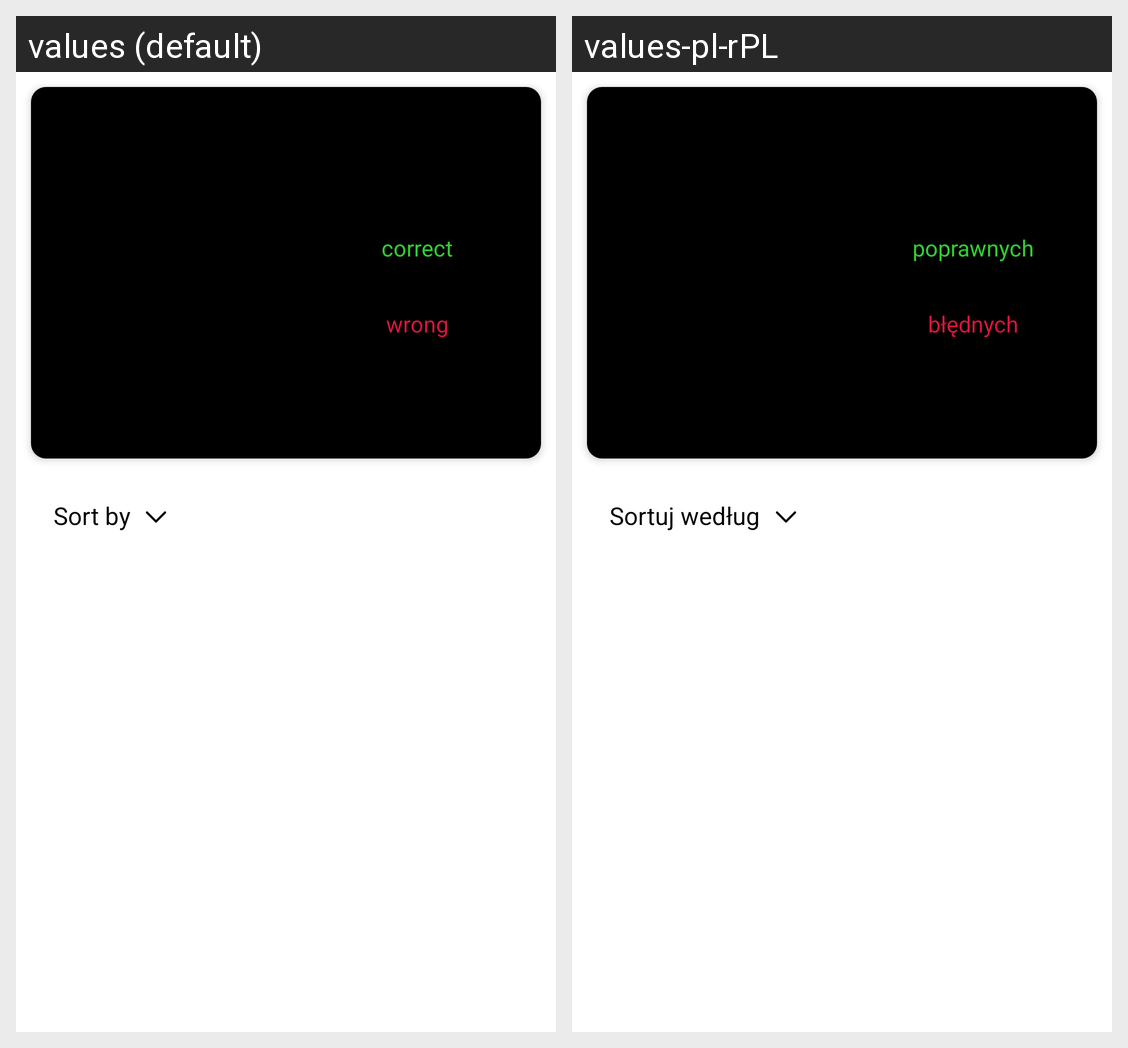

The Android screen above is rendered under two locales of the same app. Produce the string resources it draws, with the default and per-locale values.
Android screen res/layout/mainfragment_stats.xml rendered under 2 locales, left to right: values (default), values-pl-rPL. Device: Nexus 5 (rendered at 1080×1920; each locale shown at half size, 540×960, under a caption strip naming it); theme Theme.Repeats.
Strings drawn on this screen, with the default value and each locale's value (text and hints the layout hard-codes, and strings that could not be matched under every locale, appear in the picture but are not listed):

correct
  values: correct
  values-pl-rPL: poprawnych

wrong
  values: wrong
  values-pl-rPL: błędnych

sortBy
  values: Sort by
  values-pl-rPL: Sortuj według
